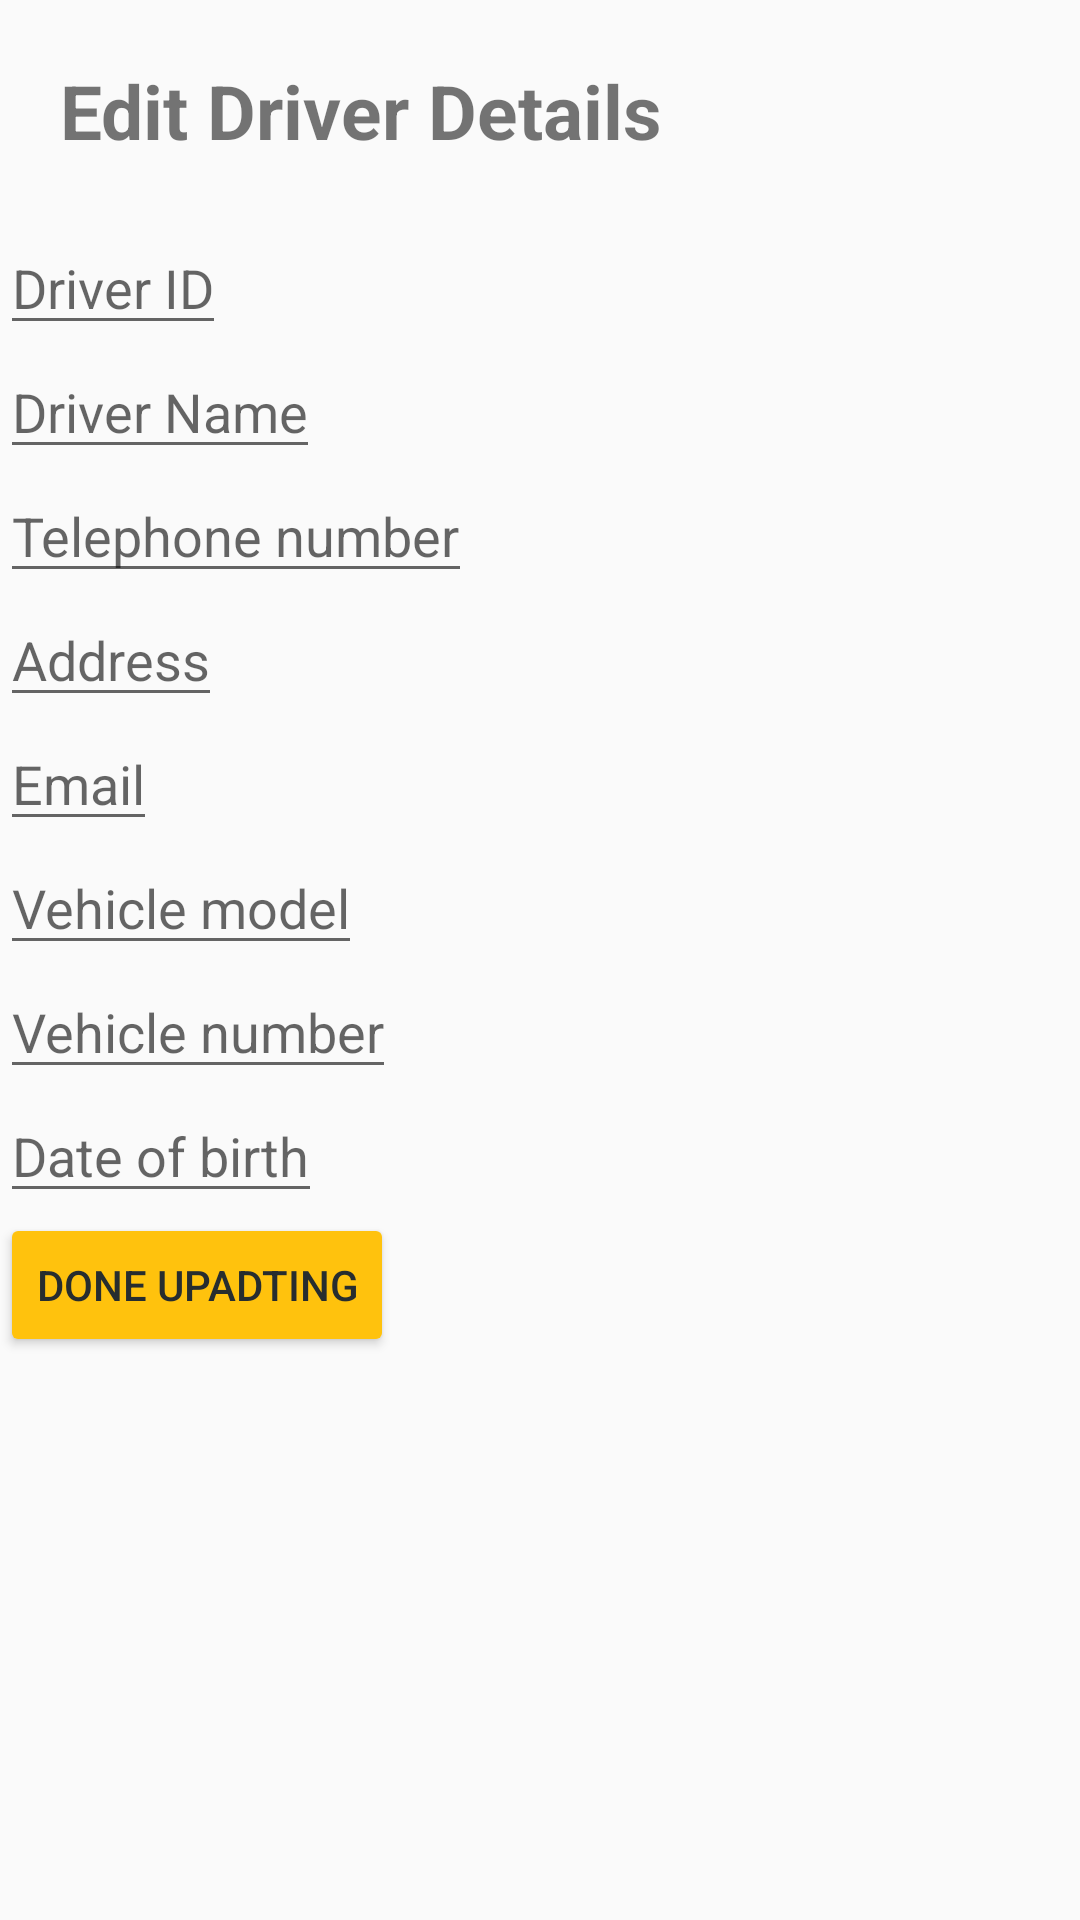

The Android layout XML behind this screen, and the referenced resources:
<!-- AndroidManifest.xml: application theme Theme.PizzaApp -->
<!-- res/layout/driver_update_ongoing_activity.xml -->
<?xml version="1.0" encoding="utf-8"?>
<LinearLayout
    xmlns:android="http://schemas.android.com/apk/res/android" android:layout_width="match_parent"
    android:layout_height="wrap_content"
    android:orientation="vertical"
    android:layout_margin="20dp">




                <TextView
                    android:id="@+id/textView"
                    android:layout_width="wrap_content"
                    android:layout_height="wrap_content"
                    android:layout_margin="20dp"
                    android:text="@string/editDriverDetails"
                    android:textSize="25dp"
                    android:textStyle="bold" />

                <EditText
                    android:id="@+id/newdriverid"
                    android:layout_width="wrap_content"
                    android:layout_height="wrap_content"
                    android:hint="@string/newdriverid"
                    android:inputType="number" />

                <EditText
                    android:id="@+id/newdrivername"
                    android:layout_width="wrap_content"
                    android:layout_height="wrap_content"
                    android:hint="@string/newdrivername"
                    android:inputType="textPersonName" />

                <EditText
                    android:id="@+id/newdrivernumber"
                    android:layout_width="wrap_content"
                    android:layout_height="wrap_content"
                    android:hint="@string/newdrivernumber"
                    android:inputType="number" />

                <EditText
                    android:id="@+id/newdriveraddress"
                    android:layout_width="wrap_content"
                    android:layout_height="wrap_content"

                    android:hint="@string/newdriveraddress"
                    android:inputType="textPersonName" />

                <EditText
                    android:id="@+id/newdriveremail"
                    android:layout_width="wrap_content"
                    android:layout_height="wrap_content"

                    android:hint="@string/newdriveremail"
                    android:inputType="textPersonName" />

                <EditText
                    android:id="@+id/newdrivervehiclemodel"
                    android:layout_width="wrap_content"
                    android:layout_height="wrap_content"
                    android:hint="@string/newdrivervehiclemodel"
                    android:inputType="textPersonName" />

                <EditText
                    android:id="@+id/newdrivervehiclenumber"
                    android:layout_width="wrap_content"
                    android:layout_height="wrap_content"
                    android:hint="@string/newdrivervehiclenumber"
                    android:inputType="textPersonName" />

                <EditText
                    android:id="@+id/newdriverdob"
                    android:layout_width="wrap_content"
                    android:layout_height="wrap_content"
                    android:hint="@string/newdriverdob"
                    android:inputType="date" />

                <Button
                    android:id="@+id/btnnewdriverupdated"
                    android:layout_width="wrap_content"
                    android:layout_height="wrap_content"
                    android:backgroundTint="@color/dark_yellow"
                    android:text="@string/btnnewdriverupdated"
                    android:textColor="#272D2F" />




</LinearLayout>
<!-- resources referenced by this layout -->
<resources>
  <color name="dark_yellow">#ffc20d</color>
  <string name="btnnewdriverupdated">Done Upadting</string>
  <string name="editDriverDetails">Edit Driver Details</string>
  <string name="newdriveraddress">Address</string>
  <string name="newdriverdob">Date of birth</string>
  <string name="newdriveremail">Email</string>
  <string name="newdriverid">Driver ID</string>
  <string name="newdrivername">Driver Name</string>
  <string name="newdrivernumber">Telephone number</string>
  <string name="newdrivervehiclemodel">Vehicle model</string>
  <string name="newdrivervehiclenumber">Vehicle number</string>
  <style name="Theme.PizzaApp" parent="Theme.MaterialComponents.DayNight.Bridge">
          
          <item name="colorPrimary">@color/dark_yellow
          </item>
          <item name="colorPrimaryVariant">@color/purple_700</item>
          <item name="colorOnPrimary">@color/white</item>
          
          <item name="colorSecondary">@color/teal_200</item>
          <item name="colorSecondaryVariant">@color/teal_700</item>
          <item name="colorOnSecondary">@color/white</item>
          
          <item name="android:statusBarColor" tools:targetApi="l">?attr/colorPrimaryVariant</item>
          
  
      </style>
  <color name="purple_700">#FF3700B3</color>
  <color name="white">#FFFFFFFF</color>
  <color name="teal_200">#FF03DAC5</color>
  <color name="teal_700">#FF018786</color>
</resources>
